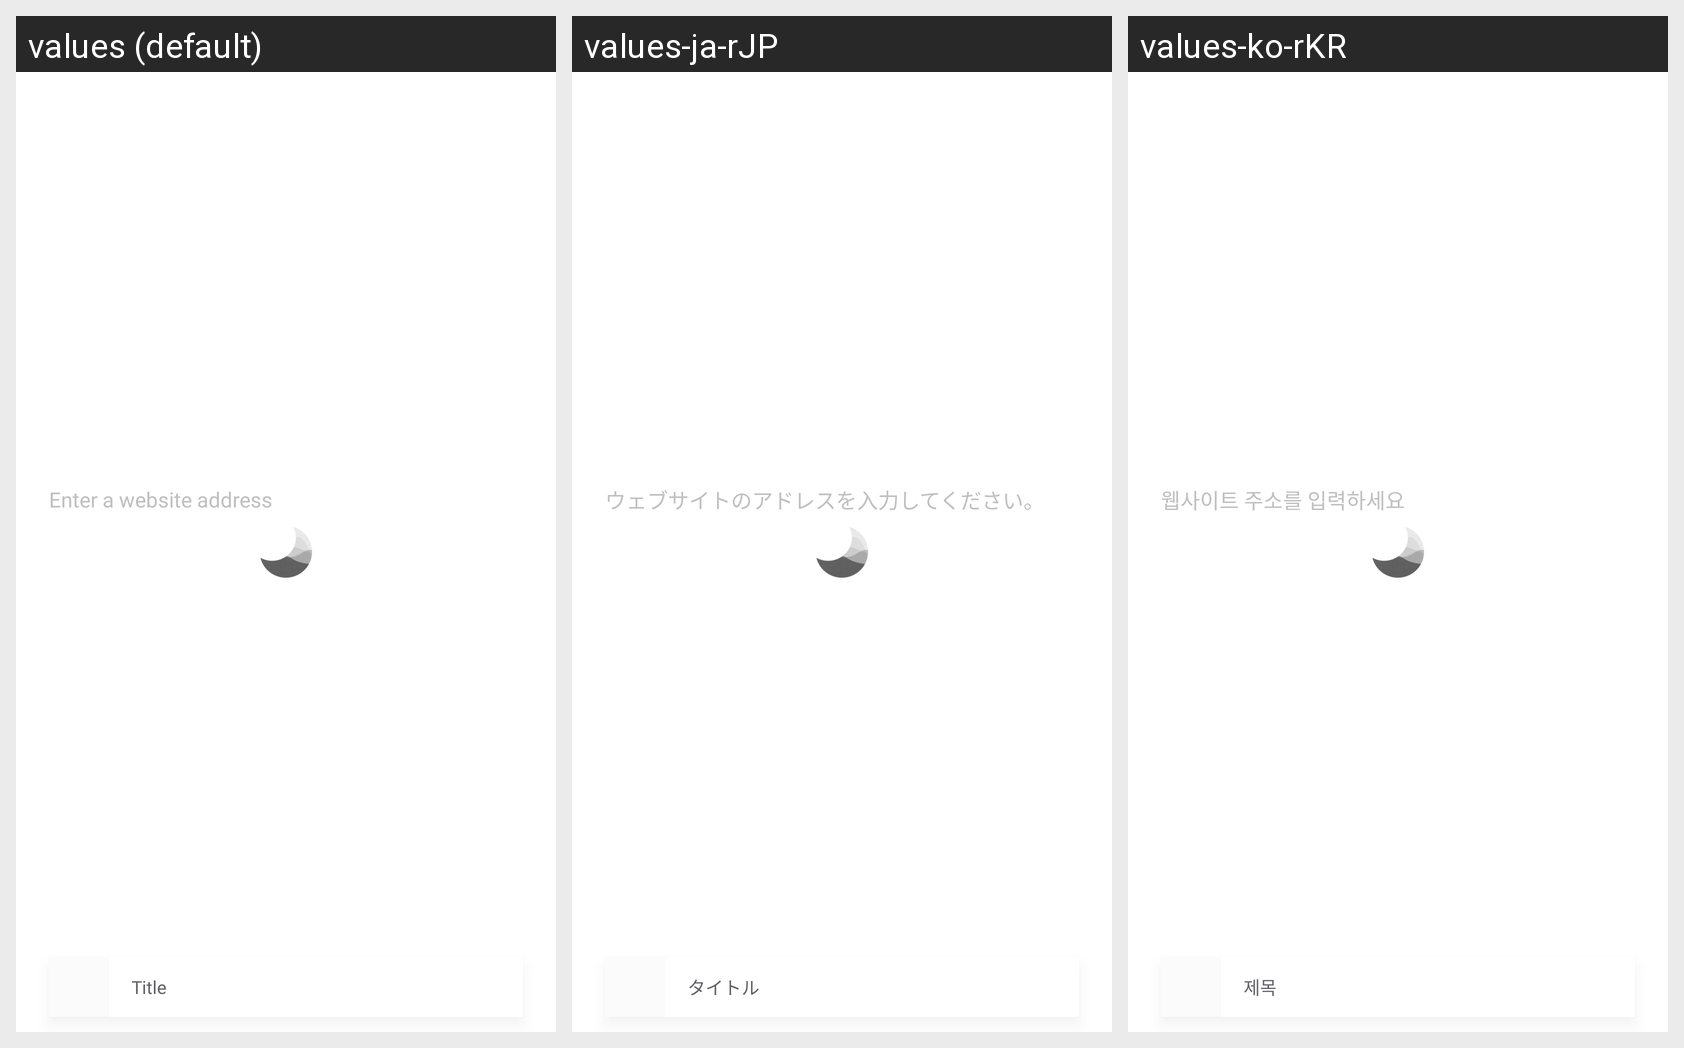

For this localized Android screen grid, give each drawn string resource with its value in every locale shown.
Android screen res/layout/container_web_link_dlg.xml rendered under 3 locales, left to right: values (default), values-ja-rJP, values-ko-rKR. Device: Nexus 5 (rendered at 1080×1920; each locale shown at half size, 540×960, under a caption strip naming it); theme AppTheme.
Strings drawn on this screen, with the default value and each locale's value (text and hints the layout hard-codes, and strings that could not be matched under every locale, appear in the picture but are not listed):

weblink_sub
  values: Enter a website address
  values-ja-rJP: ウェブサイトのアドレスを入力してください。
  values-ko-rKR: 웹사이트 주소를 입력하세요

title
  values: Title
  values-ja-rJP: タイトル
  values-ko-rKR: 제목
